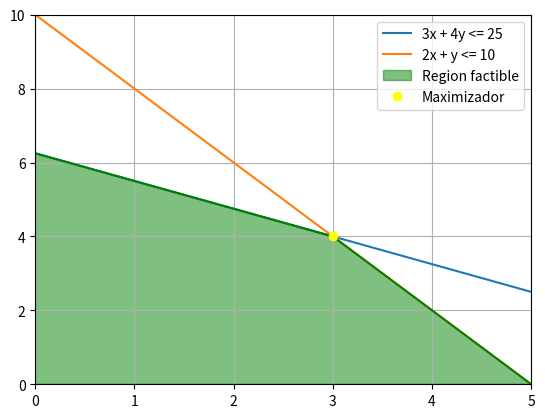

The matplotlib source for this figure:
import numpy as np
import matplotlib.pyplot as plt
from scipy.optimize import linprog

#a

#x es cantidad de medicina 1, y es cantidad de medicina 2
#Funcion objetivo: 25x + 20y
#Restricciones: 3x + 4y <= 25
#               2x + y <= 10

#b

fig, ax = plt.subplots(1,1)
x = np.linspace(0, 10, 100)
y1 = (25 - 3*x) / 4
y2 = 10 - 2*x

frontera_rf = np.minimum(y1,y2)
ax.plot(x, y1, label = '3x + 4y <= 25')
ax.plot(x,y2, label = '2x + y <= 10')
ax.plot(x, frontera_rf, color = 'green')
ax.fill_between(x, frontera_rf, alpha = 0.5, color = 'green', label = 'Region factible')
plt.xlim([0,5])
plt.ylim([0,10])

#c
costo = - np.array([25,20], dtype = 'float')
res_ld = np.array([25,10], dtype = 'float')
res_li = np.array([[3,4], [2,1]])
sol = linprog(costo, res_li, res_ld)

ax.plot(sol.x[0], sol.x[1], 'o', label = 'Maximizador', color = 'Yellow')

ax.legend()
ax.grid()
plt.show()

print(sol)